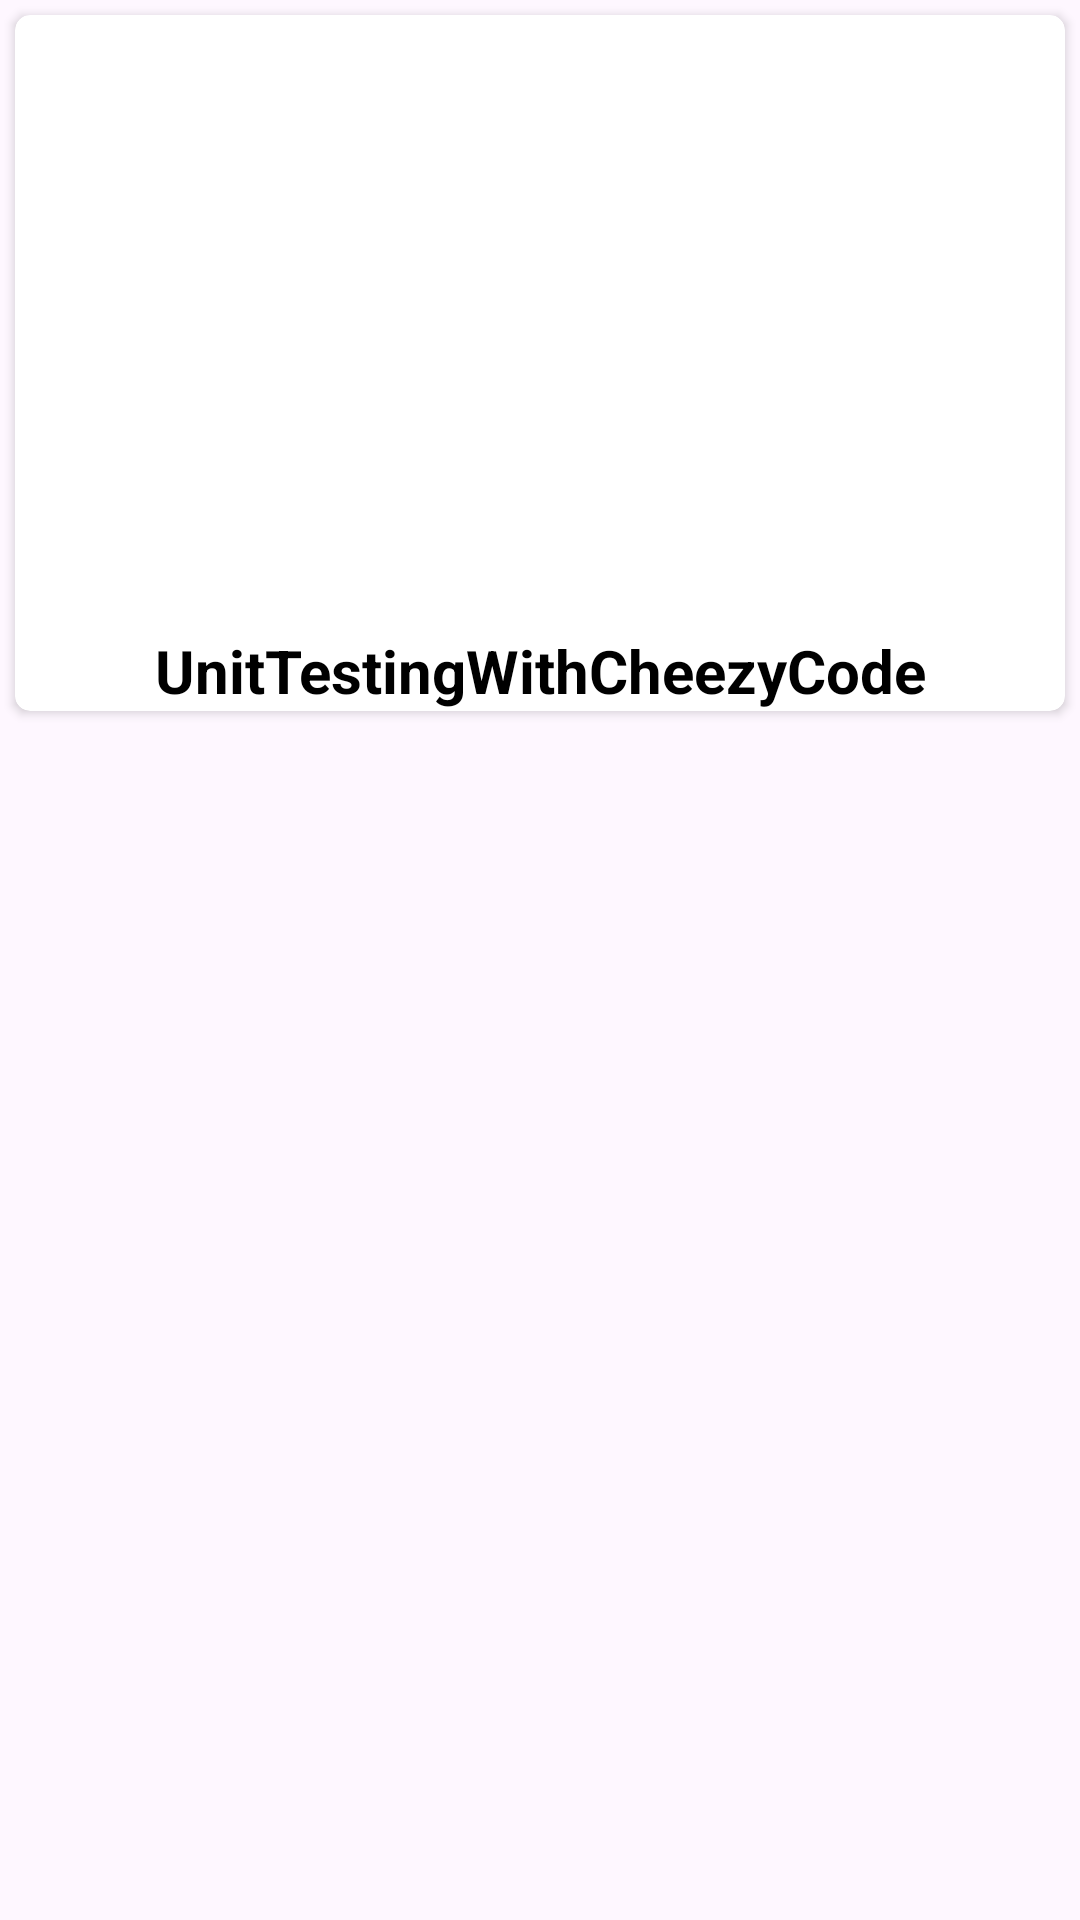

This screen was rendered from an Android layout file. Write that file and the resources it references.
<!-- AndroidManifest.xml: application theme Theme.UnitTestingWithCheezyCode -->
<!-- res/layout/product_item_layout.xml -->
<?xml version="1.0" encoding="utf-8"?>
<androidx.constraintlayout.widget.ConstraintLayout
    xmlns:android="http://schemas.android.com/apk/res/android"
    android:layout_width="match_parent"
    android:layout_height="wrap_content"
    xmlns:app="http://schemas.android.com/apk/res-auto">

    <androidx.cardview.widget.CardView
        android:layout_width="match_parent"
        android:layout_height="wrap_content"
        android:layout_margin="5dp"
        app:cardCornerRadius="5dp"
        app:layout_constraintTop_toTopOf="parent"
        app:layout_constraintStart_toStartOf="parent"
        app:layout_constraintEnd_toEndOf="parent">

        <androidx.constraintlayout.widget.ConstraintLayout
            android:layout_width="match_parent"
            android:layout_height="wrap_content">

            <ImageView
                android:id="@+id/productImage"
                android:layout_width="match_parent"
                android:layout_height="200dp"
                app:layout_constraintTop_toTopOf="parent"
                app:layout_constraintStart_toStartOf="parent"
                app:layout_constraintEnd_toEndOf="parent" />

            <TextView
                android:id="@+id/productName"
                android:layout_width="match_parent"
                android:layout_height="wrap_content"
                android:text="@string/app_name"
                android:gravity="center"
                android:textSize="20sp"
                android:textColor="@color/black"
                android:textStyle="bold"
                android:layout_marginTop="5dp"
                app:layout_constraintTop_toBottomOf="@+id/productImage"
                app:layout_constraintStart_toStartOf="parent"
                app:layout_constraintEnd_toEndOf="parent"/>

        </androidx.constraintlayout.widget.ConstraintLayout>

    </androidx.cardview.widget.CardView>

</androidx.constraintlayout.widget.ConstraintLayout>
<!-- resources referenced by this layout -->
<resources>
  <string name="app_name">UnitTestingWithCheezyCode</string>
  <style name="Theme.UnitTestingWithCheezyCode" parent="Base.Theme.UnitTestingWithCheezyCode" />
  <style name="Base.Theme.UnitTestingWithCheezyCode" parent="Theme.Material3.DayNight.NoActionBar">
          
          
      </style>
  <!-- not gathered from this repository: default colours our renderer supplied (Android Studio template values) -->
  <color name="black">#FF000000</color>
</resources>
